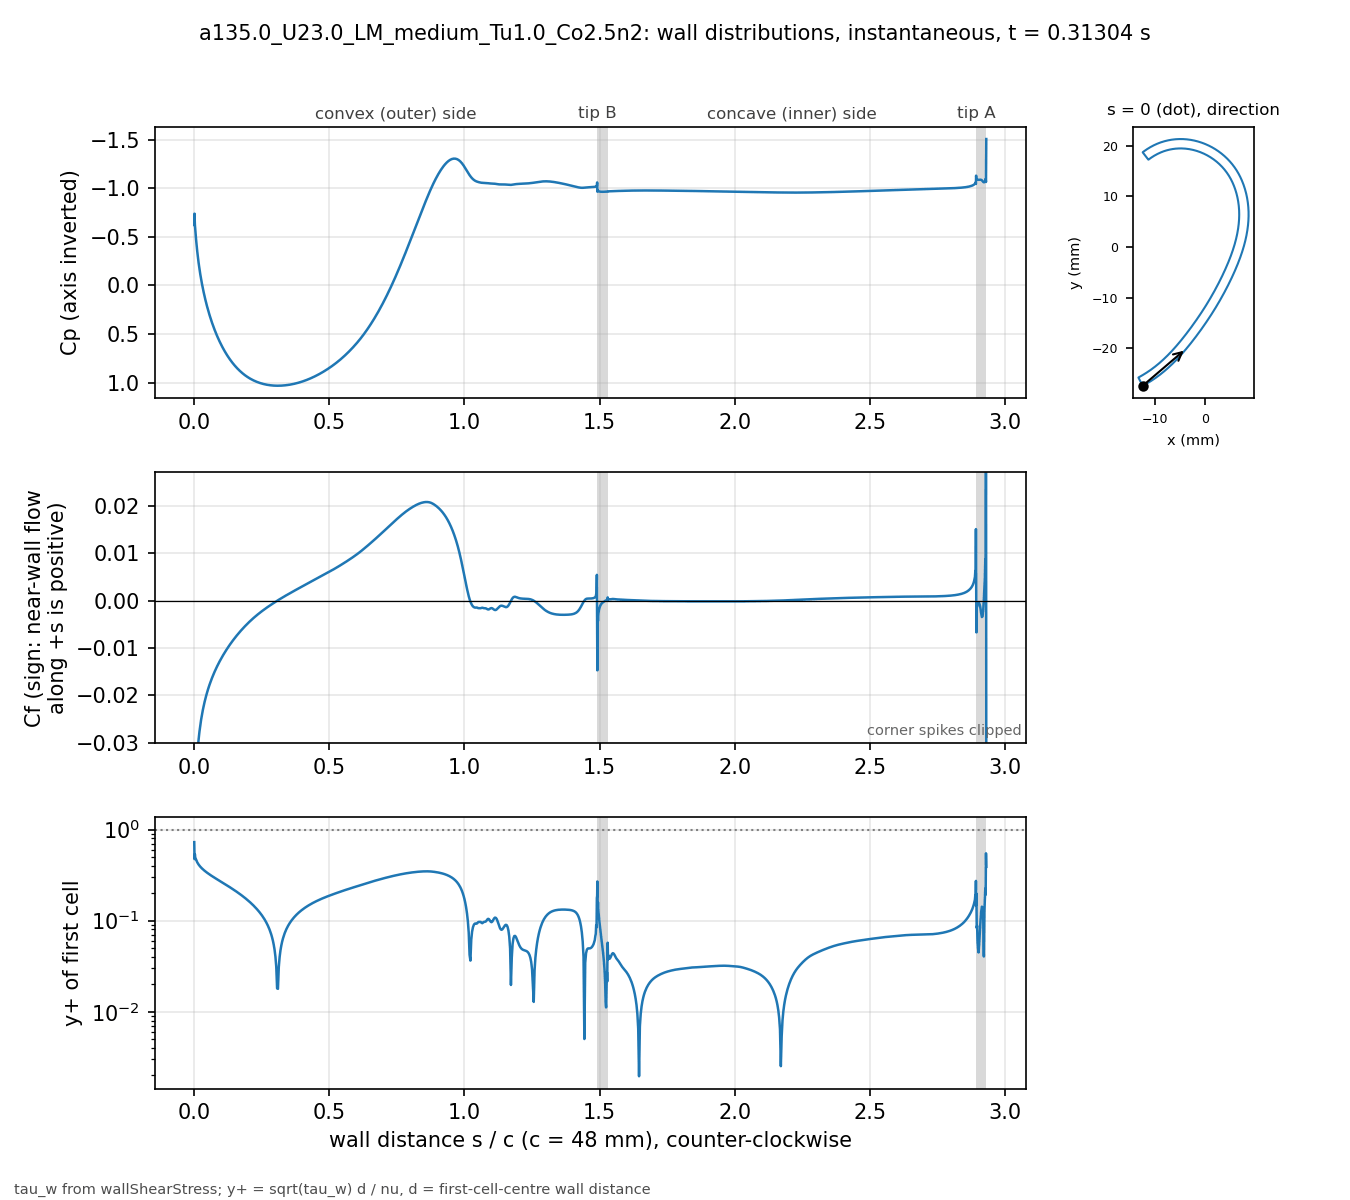

Source data for this figure (header and first rows):
# a135.0_U23.0_LM_medium_Tu1.0_Co2.5n2 t…, p_inf=0; Cf signed by near-wall flow dir…
patch, s_over_c, x_m, y_m, Cp, Cf, yplus, d_first_m
blade, 0.000000, -0.01234, -0.02743, -0.6215, -0.1073, 0.728, 2.0713e-06
blade, 0.001059, -0.0123, -0.02741, -0.7376, -0.03844, 0.4732, 2.2499e-06
blade, 0.002253, -0.01225, -0.02738, -0.6279, -0.04959, 0.5375, 2.2501e-06
blade, 0.003600, -0.01219, -0.02735, -0.5799, -0.04188, 0.494, 2.2503e-06
blade, 0.005118, -0.01213, -0.02732, -0.5233, -0.03976, 0.4813, 2.2499e-06
blade, 0.006829, -0.01205, -0.02728, -0.4689, -0.03703, 0.4645, 2.25e-06
blade, 0.008759, -0.01197, -0.02723, -0.4114, -0.03487, 0.4508, 2.2501e-06
blade, 0.01094, -0.01188, -0.02718, -0.3523, -0.03285, 0.4375, 2.25e-06
blade, 0.01339, -0.01178, -0.02713, -0.2918, -0.03099, 0.4249, 2.2501e-06
blade, 0.01615, -0.01166, -0.02706, -0.2307, -0.02926, 0.4128, 2.2498e-06
blade, 0.01918, -0.01154, -0.02699, -0.1706, -0.02768, 0.4015, 2.2495e-06
blade, 0.0223, -0.01141, -0.02691, -0.1145, -0.0263, 0.3915, 2.2499e-06
blade, 0.02543, -0.01128, -0.02684, -0.06304, -0.02511, 0.3825, 2.2499e-06
blade, 0.02855, -0.01115, -0.02676, -0.01547, -0.02406, 0.3744, 2.2499e-06
blade, 0.03168, -0.01102, -0.02668, 0.02886, -0.02311, 0.367, 2.2502e-06
blade, 0.0348, -0.01089, -0.0266, 0.07039, -0.02225, 0.3601, 2.2504e-06
blade, 0.03793, -0.01077, -0.02652, 0.1095, -0.02146, 0.3537, 2.2505e-06
blade, 0.04105, -0.01064, -0.02644, 0.1465, -0.02073, 0.3476, 2.2503e-06
blade, 0.04417, -0.01051, -0.02636, 0.1815, -0.02005, 0.3418, 2.2501e-06
blade, 0.0473, -0.01039, -0.02628, 0.2149, -0.01942, 0.3363, 2.2498e-06
blade, 0.05042, -0.01026, -0.0262, 0.2466, -0.01882, 0.3312, 2.2499e-06
blade, 0.05355, -0.01014, -0.02611, 0.277, -0.01826, 0.3262, 2.25e-06
blade, 0.05667, -0.01001, -0.02603, 0.306, -0.01773, 0.3214, 2.2499e-06
blade, 0.05979, -0.009891, -0.02594, 0.3338, -0.01722, 0.3167, 2.2498e-06
blade, 0.06292, -0.009768, -0.02586, 0.3606, -0.01674, 0.3122, 2.2496e-06
blade, 0.06604, -0.009646, -0.02577, 0.3862, -0.01628, 0.3079, 2.2498e-06
blade, 0.06917, -0.009524, -0.02568, 0.4109, -0.01583, 0.3037, 2.2499e-06
blade, 0.07229, -0.009403, -0.02559, 0.4347, -0.01541, 0.2996, 2.2496e-06
blade, 0.07541, -0.009283, -0.0255, 0.4576, -0.015, 0.2955, 2.2493e-06
blade, 0.07854, -0.009163, -0.02541, 0.4797, -0.0146, 0.2916, 2.2496e-06
blade, 0.08166, -0.009043, -0.02532, 0.501, -0.01422, 0.2878, 2.2497e-06
blade, 0.08479, -0.008924, -0.02523, 0.5216, -0.01385, 0.2841, 2.2498e-06
blade, 0.08791, -0.008806, -0.02514, 0.5414, -0.01349, 0.2804, 2.25e-06
blade, 0.09104, -0.008688, -0.02505, 0.5607, -0.01314, 0.2767, 2.2501e-06
blade, 0.09416, -0.008571, -0.02495, 0.5792, -0.0128, 0.2732, 2.2502e-06
blade, 0.09728, -0.008454, -0.02486, 0.5972, -0.01247, 0.2696, 2.2503e-06
blade, 0.1004, -0.008338, -0.02477, 0.6145, -0.01215, 0.2661, 2.2503e-06
blade, 0.1035, -0.008222, -0.02467, 0.6313, -0.01184, 0.2627, 2.2503e-06
blade, 0.1067, -0.008107, -0.02457, 0.6476, -0.01153, 0.2592, 2.2501e-06
blade, 0.1098, -0.007992, -0.02448, 0.6633, -0.01123, 0.2559, 2.2501e-06
blade, 0.1129, -0.007878, -0.02438, 0.6785, -0.01094, 0.2525, 2.2501e-06
blade, 0.116, -0.007764, -0.02428, 0.6932, -0.01066, 0.2492, 2.2501e-06
blade, 0.1192, -0.007651, -0.02418, 0.7074, -0.01038, 0.2459, 2.25e-06
blade, 0.1223, -0.007538, -0.02409, 0.7212, -0.0101, 0.2426, 2.2498e-06
blade, 0.1254, -0.007426, -0.02399, 0.7345, -0.009835, 0.2393, 2.2496e-06
blade, 0.1285, -0.007315, -0.02389, 0.7474, -0.009573, 0.2361, 2.2498e-06
blade, 0.1316, -0.007203, -0.02379, 0.7599, -0.009315, 0.233, 2.2499e-06
blade, 0.1348, -0.007093, -0.02368, 0.772, -0.009063, 0.2298, 2.2497e-06
blade, 0.1379, -0.006983, -0.02358, 0.7836, -0.008815, 0.2266, 2.2501e-06
blade, 0.141, -0.006873, -0.02348, 0.7949, -0.008573, 0.2235, 2.2501e-06
blade, 0.1441, -0.006764, -0.02338, 0.8058, -0.008334, 0.2204, 2.2501e-06
blade, 0.1473, -0.006656, -0.02327, 0.8164, -0.0081, 0.2173, 2.2504e-06
blade, 0.1504, -0.006547, -0.02317, 0.8266, -0.00787, 0.2142, 2.2503e-06
blade, 0.1535, -0.00644, -0.02307, 0.8364, -0.007645, 0.2111, 2.2502e-06
blade, 0.1566, -0.006333, -0.02296, 0.8459, -0.007423, 0.208, 2.2501e-06
blade, 0.1598, -0.006226, -0.02285, 0.8551, -0.007205, 0.2049, 2.2498e-06
blade, 0.1629, -0.00612, -0.02275, 0.864, -0.006991, 0.2018, 2.25e-06
blade, 0.166, -0.006014, -0.02264, 0.8725, -0.006781, 0.1988, 2.2501e-06
blade, 0.1691, -0.005909, -0.02254, 0.8808, -0.006575, 0.1957, 2.2498e-06
... 914 more rows
